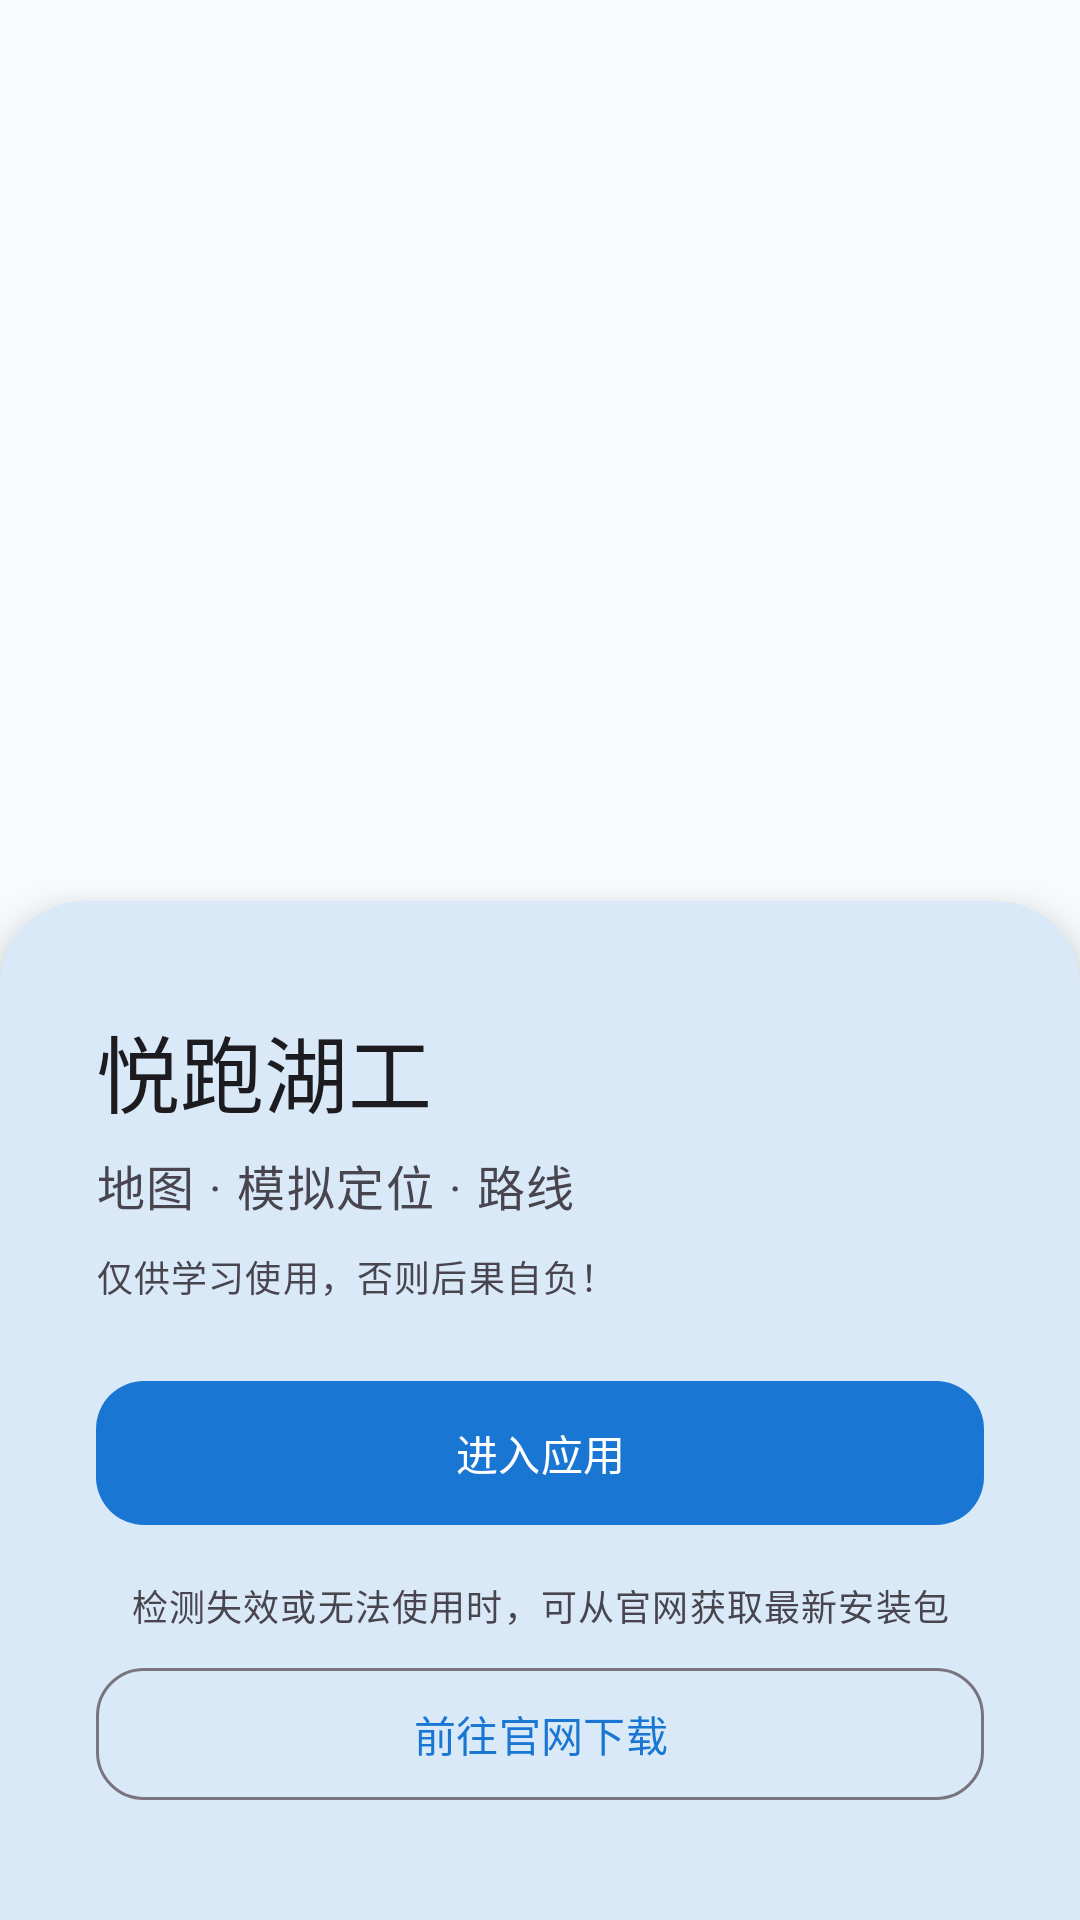

This screen was rendered from an Android layout file. Write that file and the resources it references.
<!-- AndroidManifest.xml: activity theme AppTheme.NoActionBar -->
<!-- res/layout/activity_welcome.xml -->
<?xml version="1.0" encoding="utf-8"?>
<LinearLayout xmlns:android="http://schemas.android.com/apk/res/android" xmlns:app="http://schemas.android.com/apk/res-auto"
    android:orientation="vertical"
    android:background="?attr/colorSurface"
    android:layout_width="match_parent"
    android:layout_height="match_parent">
    <FrameLayout
        android:layout_width="match_parent"
        android:layout_height="0dp"
        android:layout_weight="1">
        <LinearLayout
            android:layout_gravity="center"
            android:orientation="vertical"
            android:id="@+id/welcome_announcement_block"
            android:visibility="gone"
            android:layout_width="match_parent"
            android:layout_height="wrap_content"
            android:paddingStart="28dp"
            android:paddingEnd="28dp">
            <TextView
                android:textAppearance="?attr/textAppearanceTitleMedium"
                android:textColor="?attr/colorPrimary"
                android:gravity="center_horizontal"
                android:layout_width="match_parent"
                android:layout_height="wrap_content"
                android:text="@string/welcome_announcement_title"/>
            <androidx.core.widget.NestedScrollView
                android:id="@+id/welcome_announcement_scroll"
                android:paddingBottom="8dp"
                android:scrollbars="vertical"
                android:clipToPadding="false"
                android:layout_width="match_parent"
                android:layout_height="240dp"
                android:layout_marginTop="12dp"
                android:fillViewport="false"
                android:overScrollMode="ifContentScrolls">
                <TextView
                    android:textAppearance="?attr/textAppearanceBodyLarge"
                    android:textColor="?attr/colorOnSurface"
                    android:gravity="top|center_horizontal"
                    android:id="@+id/welcome_announcement_text"
                    android:layout_width="match_parent"
                    android:layout_height="wrap_content"
                    android:lineSpacingMultiplier="1.15"/>
            </androidx.core.widget.NestedScrollView>
        </LinearLayout>
    </FrameLayout>
    <com.google.android.material.card.MaterialCardView
        android:id="@+id/welcome_panel"
        android:layout_width="match_parent"
        android:layout_height="wrap_content"
        app:cardBackgroundColor="?attr/colorSurface"
        app:cardElevation="12dp"
        app:shapeAppearanceOverlay="@style/ShapeAppearanceOverlay.Welcome.Panel"
        app:strokeWidth="0dp">
        <LinearLayout
            android:orientation="vertical"
            android:paddingTop="28dp"
            android:paddingBottom="28dp"
            android:layout_width="match_parent"
            android:layout_height="wrap_content"
            android:paddingStart="24dp"
            android:paddingEnd="24dp">
            <TextView
                android:textAppearance="?attr/textAppearanceHeadlineMedium"
                android:textColor="?attr/colorOnSurface"
                android:layout_width="match_parent"
                android:layout_height="wrap_content"
                android:text="@string/app_name"/>
            <TextView
                android:textAppearance="?attr/textAppearanceBodyLarge"
                android:textColor="?attr/colorOnSurfaceVariant"
                android:layout_width="match_parent"
                android:layout_height="wrap_content"
                android:layout_marginTop="6dp"
                android:text="@string/welcome_tagline"/>
            <TextView
                android:textAppearance="?attr/textAppearanceBodySmall"
                android:textColor="?attr/colorOnSurfaceVariant"
                android:layout_width="match_parent"
                android:layout_height="wrap_content"
                android:layout_marginTop="10dp"
                android:text="@string/app_statement"/>
            <ProgressBar
                android:layout_gravity="center_horizontal"
                android:id="@+id/welcome_config_progress"
                android:visibility="gone"
                android:layout_width="wrap_content"
                android:layout_height="wrap_content"
                android:layout_marginTop="12dp"
                style="?android:attr/progressBarStyle"/>
            <com.google.android.material.button.MaterialButton
                android:gravity="center"
                android:id="@+id/startButton"
                android:layout_width="match_parent"
                android:layout_height="56dp"
                android:layout_marginTop="22dp"
                android:text="@string/welcome_btn_txt"
                android:textAllCaps="false"
                app:cornerRadius="16dp"
                style="@style/Widget.Material3.Button"/>
            <TextView
                android:textAppearance="?attr/textAppearanceBodySmall"
                android:textColor="?attr/colorOnSurfaceVariant"
                android:gravity="center"
                android:layout_width="match_parent"
                android:layout_height="wrap_content"
                android:layout_marginTop="14dp"
                android:text="@string/welcome_update_hint"/>
            <com.google.android.material.button.MaterialButton
                android:gravity="center"
                android:id="@+id/updateButton"
                android:layout_width="match_parent"
                android:layout_height="52dp"
                android:layout_marginTop="8dp"
                android:text="@string/welcome_update_btn_txt"
                android:textAllCaps="false"
                app:cornerRadius="16dp"
                app:strokeColor="?attr/colorOutline"
                style="@style/Widget.Material3.Button.OutlinedButton"/>
        </LinearLayout>
    </com.google.android.material.card.MaterialCardView>
</LinearLayout>
<!-- resources referenced by this layout -->
<resources>
  <string name="app_name">悦跑湖工</string>
  <string name="app_statement">仅供学习使用，否则后果自负！</string>
  <string name="welcome_announcement_title">公告</string>
  <string name="welcome_btn_txt">进入应用</string>
  <string name="welcome_tagline">地图 · 模拟定位 · 路线</string>
  <string name="welcome_update_btn_txt">前往官网下载</string>
  <string name="welcome_update_hint">检测失效或无法使用时，可从官网获取最新安装包</string>
  <style name="ShapeAppearanceOverlay.Welcome.Panel" parent="">
          <item name="cornerFamily">rounded</item>
          <item name="cornerSizeBottomLeft">0dp</item>
          <item name="cornerSizeBottomRight">0dp</item>
          <item name="cornerSizeTopLeft">28dp</item>
          <item name="cornerSizeTopRight">28dp</item>
      </style>
  <style name="AppTheme.NoActionBar" parent="Theme.Material3.Light.NoActionBar">
          <item name="colorPrimary">@color/colorPrimary</item>
          <item name="colorOnPrimary">@color/colorOnPrimary</item>
          <item name="colorPrimaryContainer">@color/colorPrimaryContainer</item>
          <item name="colorOnPrimaryContainer">@color/colorOnPrimaryContainer</item>
          <item name="colorSecondary">@color/colorAccent</item>
          <item name="colorOnSecondary">@color/colorOnSecondary</item>
          <item name="colorOnSurface">@color/colorOnSurface</item>
          <item name="colorSurface">@color/colorSurface</item>
          <item name="colorSurfaceVariant">@color/colorSurfaceVariant</item>
          <item name="colorOutline">@color/colorOutline</item>
          <item name="buttonStyle">@style/AppTheme.Button</item>
          <item name="actionBarSize">64dp</item>
          <item name="android:statusBarColor">@color/colorPrimary</item>
          <item name="android:navigationBarColor">@color/colorSurface</item>
          <item name="android:windowLightStatusBar">false</item>
      </style>
  <color name="colorPrimary">#ff1976d2</color>
  <color name="colorOnPrimary">#ffffffff</color>
  <color name="colorPrimaryContainer">#ffbbdefb</color>
  <color name="colorOnPrimaryContainer">#ff0d47a1</color>
  <color name="colorAccent">#ff42a5f5</color>
  <color name="colorOnSecondary">#ffffffff</color>
  <color name="colorOnSurface">#ff1c1b1f</color>
  <color name="colorSurface">#fff8fcff</color>
  <color name="colorSurfaceVariant">#ffe7e0ec</color>
  <color name="colorOutline">#ff79747e</color>
  <style name="AppTheme.Button" parent="Widget.Material3.Button">
          <item name="android:textColor">@color/colorOnSecondary</item>
          <item name="backgroundTint">@color/colorAccent</item>
      </style>
</resources>
